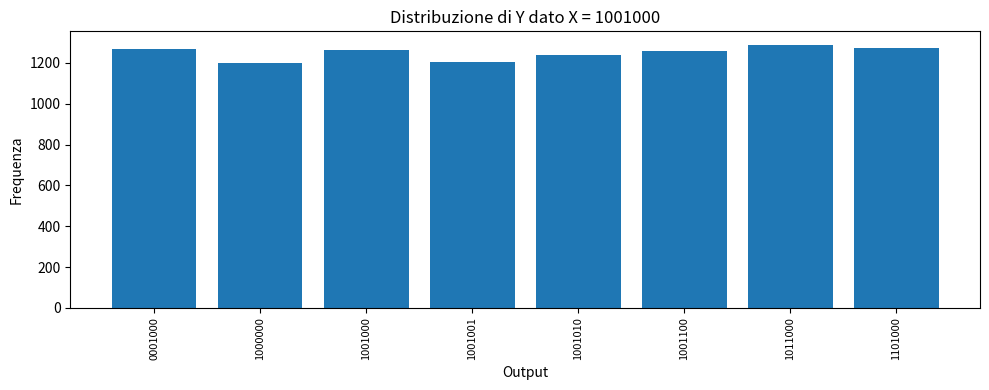
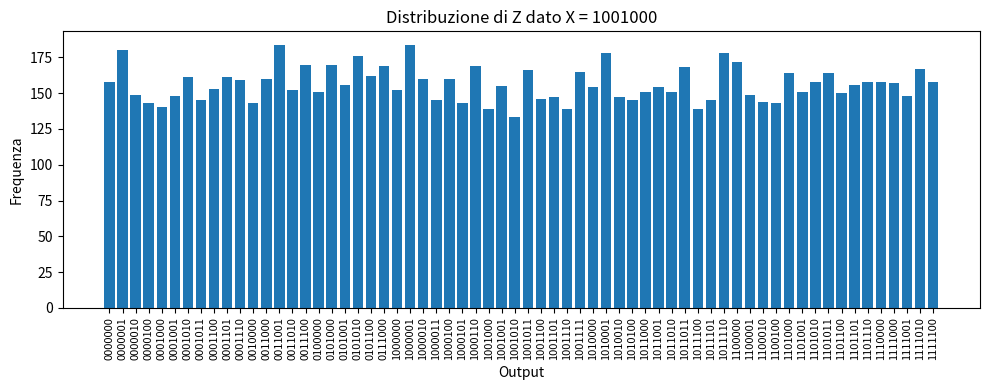

Source code (Python) for these figures, in order:
import random
import itertools
from collections import Counter
import matplotlib.pyplot as plt

def hamming_distance(a, b):
    return sum(x != y for x, y in zip(a, b))

def generate_error_set(x, max_errors):
    """
    Genera tutti i vettori binari a distanza di Hamming ≤ max_errors da x.
    """
    n = len(x)
    neighbors = set()
    x_int = int(x, 2)

    # Nessun errore
    neighbors.add(x_int)

    for num_errors in range(1, max_errors + 1):
        for bit_positions in itertools.combinations(range(n), num_errors):
            error_mask = sum(1 << pos for pos in bit_positions)
            neighbors.add(x_int ^ error_mask)

    return [format(v, f"0{n}b") for v in neighbors]

def wiretap_channel(x):
    """
    Simula il canale wiretap:
    - y: output del legittimo ricevitore (max 1 errore)
    - z: output dell'eavesdropper (max 3 errori)
    """
    Ty = generate_error_set(x, 1)
    Tz = generate_error_set(x, 3)
    y = random.choice(Ty)
    z = random.choice(Tz)
    return y, z

def run_experiment(x, num_samples=10000):
    y_samples = []
    z_samples = []

    for _ in range(num_samples):
        y, z = wiretap_channel(x)
        y_samples.append(y)
        z_samples.append(z)

    return y_samples, z_samples

def plot_distribution(samples, title):
    counter = Counter(samples)
    labels, counts = zip(*sorted(counter.items()))
    plt.figure(figsize=(10, 4))
    plt.bar(labels, counts)
    plt.xticks(rotation=90, fontsize=8)
    plt.title(title)
    plt.xlabel("Output")
    plt.ylabel("Frequenza")
    plt.tight_layout()
    plt.show()

# Esegui tutto
if __name__ == "__main__":
    x_input = "1001000"
    y_samples, z_samples = run_experiment(x_input, 10000)
    plot_distribution(y_samples, "Distribuzione di Y dato X = 1001000")
    plot_distribution(z_samples, "Distribuzione di Z dato X = 1001000")
